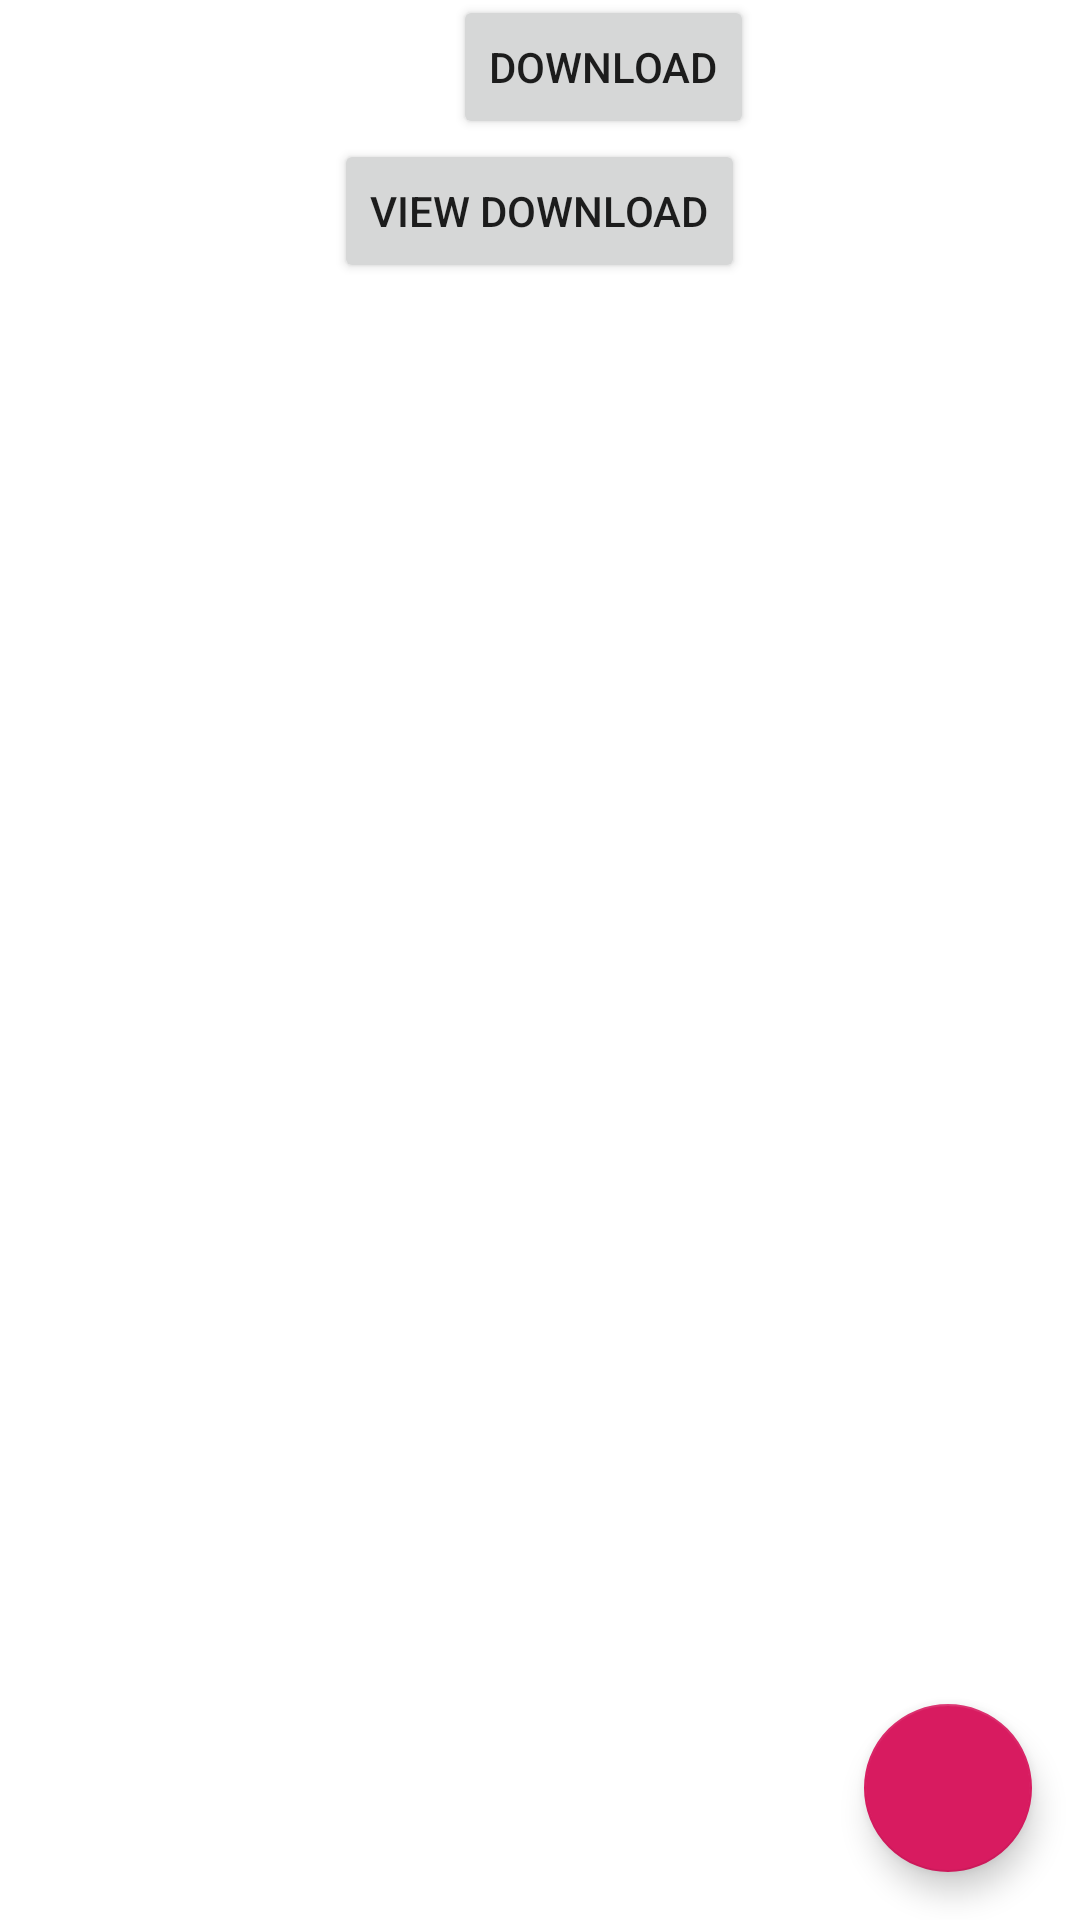

This screen was rendered from an Android layout file. Write that file and the resources it references.
<!-- AndroidManifest.xml: application theme AppTheme -->
<!-- res/layout/fragment_pending_download.xml -->
<?xml version="1.0" encoding="utf-8"?>
<RelativeLayout xmlns:android="http://schemas.android.com/apk/res/android"
    android:layout_width="match_parent"
    android:layout_height="match_parent">
    <Button
        android:id="@+id/downloadURL"
        android:layout_width="wrap_content"
        android:layout_height="wrap_content"
        android:layout_alignParentStart="true"
        android:layout_marginStart="151dp"
        android:layout_marginTop="-2dp"
        android:text="Download" />

    <Button
        android:id="@+id/view_download"
        android:layout_width="wrap_content"
        android:layout_height="wrap_content"
        android:layout_below="@id/downloadURL"
        android:layout_centerHorizontal="true"
        android:text="View download" />

    <android.support.v7.widget.RecyclerView
        android:id="@+id/rv_numbers"
        android:layout_width="wrap_content"
        android:layout_height="wrap_content"
        android:layout_below="@+id/view_download"></android.support.v7.widget.RecyclerView>

    <android.support.design.widget.FloatingActionButton
        android:id="@+id/fab_add_link"
        android:layout_width="wrap_content"
        android:layout_height="wrap_content"
        android:layout_alignParentBottom="true"
        android:layout_alignParentEnd="true"
        android:layout_margin="16dp"
        android:src="@drawable/ic_add" />


</RelativeLayout>
<!-- resources referenced by this layout -->
<resources>
  <style name="AppTheme" parent="Theme.AppCompat.Light.NoActionBar">
          
          <item name="colorPrimary">@color/darkGrey</item>
          <item name="colorPrimaryDark">@color/darkGrey</item>
          <item name="colorAccent">@color/colorAccent</item>
          <item name="android:statusBarColor">@android:color/white</item>
          <item name="android:windowLightStatusBar">true</item>
          <item name="android:windowBackground">@android:color/white</item>
      </style>
  <color name="darkGrey">#332C49</color>
  <color name="colorAccent">#D81B60</color>
</resources>
